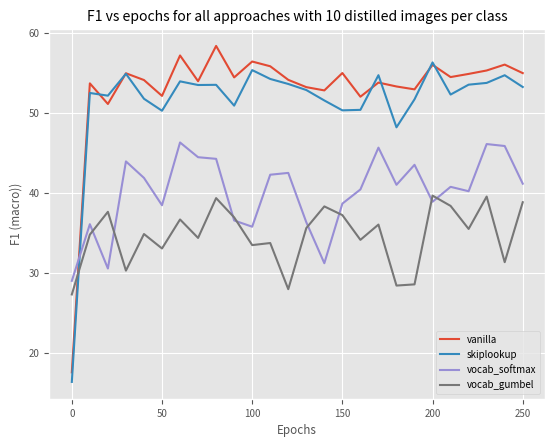

The matplotlib source for this figure:
import matplotlib.pyplot as plt

# set up matplotlib plot style
plt.style.use('ggplot')
# decrease font size
plt.rcParams.update({'font.size': 7})

vanilla = [17.5967,
53.7366,
51.1595,
55.0001,
54.1534,
52.1684,
57.2255,
54.0067,
58.4196,
54.4811,
56.4682,
55.8747,
54.1779,
53.2649,
52.8565,
55.0286,
52.0682,
53.8368,
53.3479,
52.9864,
56.0524,
54.5246,
54.9186,
55.3477,
56.0842,
55.0182,
]

skiplookup = [16.3981,
52.5351,
52.1985,
54.9383,
51.811,
50.3123,
53.9874,
53.531,
53.5545,
50.9516,
55.3949,
54.2889,
53.6612,
52.9043,
51.5983,
50.3625,
50.424,
54.7583,
48.2386,
51.7404,
56.356,
52.3364,
53.5734,
53.7937,
54.7532,
53.2813,
]

vocab_gumbel = [27.3376,
34.8215,
37.673,
30.3174,
34.8948,
33.0873,
36.7162,
34.4061,
39.3859,
36.9784,
33.509,
33.7688,
27.9969,
35.6353,
38.3488,
37.2604,
34.1665,
36.0762,
28.4481,
28.5977,
39.6989,
38.4121,
35.5306,
39.5799,
31.3746,
38.8703,
]

vocab_softmax = [29.0373,
36.1231,
30.5822,
43.9765,
41.9127,
38.4912,
46.3447,
44.5014,
44.2985,
36.5913,
35.8083,
42.3114,
42.5383,
36.3701,
31.2442,
38.6972,
40.4692,
45.6989,
41.051,
43.5506,
38.9295,
40.7971,
40.2469,
46.1467,
45.9028,
41.192,
]

x_axis_val = list(range(0, 251, 10))

#plot lines 
plt.plot(x_axis_val, vanilla, label='vanilla')
plt.plot(x_axis_val, skiplookup, label='skiplookup')
plt.plot(x_axis_val, vocab_softmax, label='vocab_softmax')
plt.plot(x_axis_val, vocab_gumbel, label='vocab_gumbel')
plt.legend()
# x axis label
plt.xlabel('Epochs')
# y axis label
plt.ylabel('F1 (macro))')
# plot title
plt.title('F1 vs epochs for all approaches with 10 distilled images per class')
# save plot
plt.savefig('plot.png', bbox_inches='tight', dpi=300)